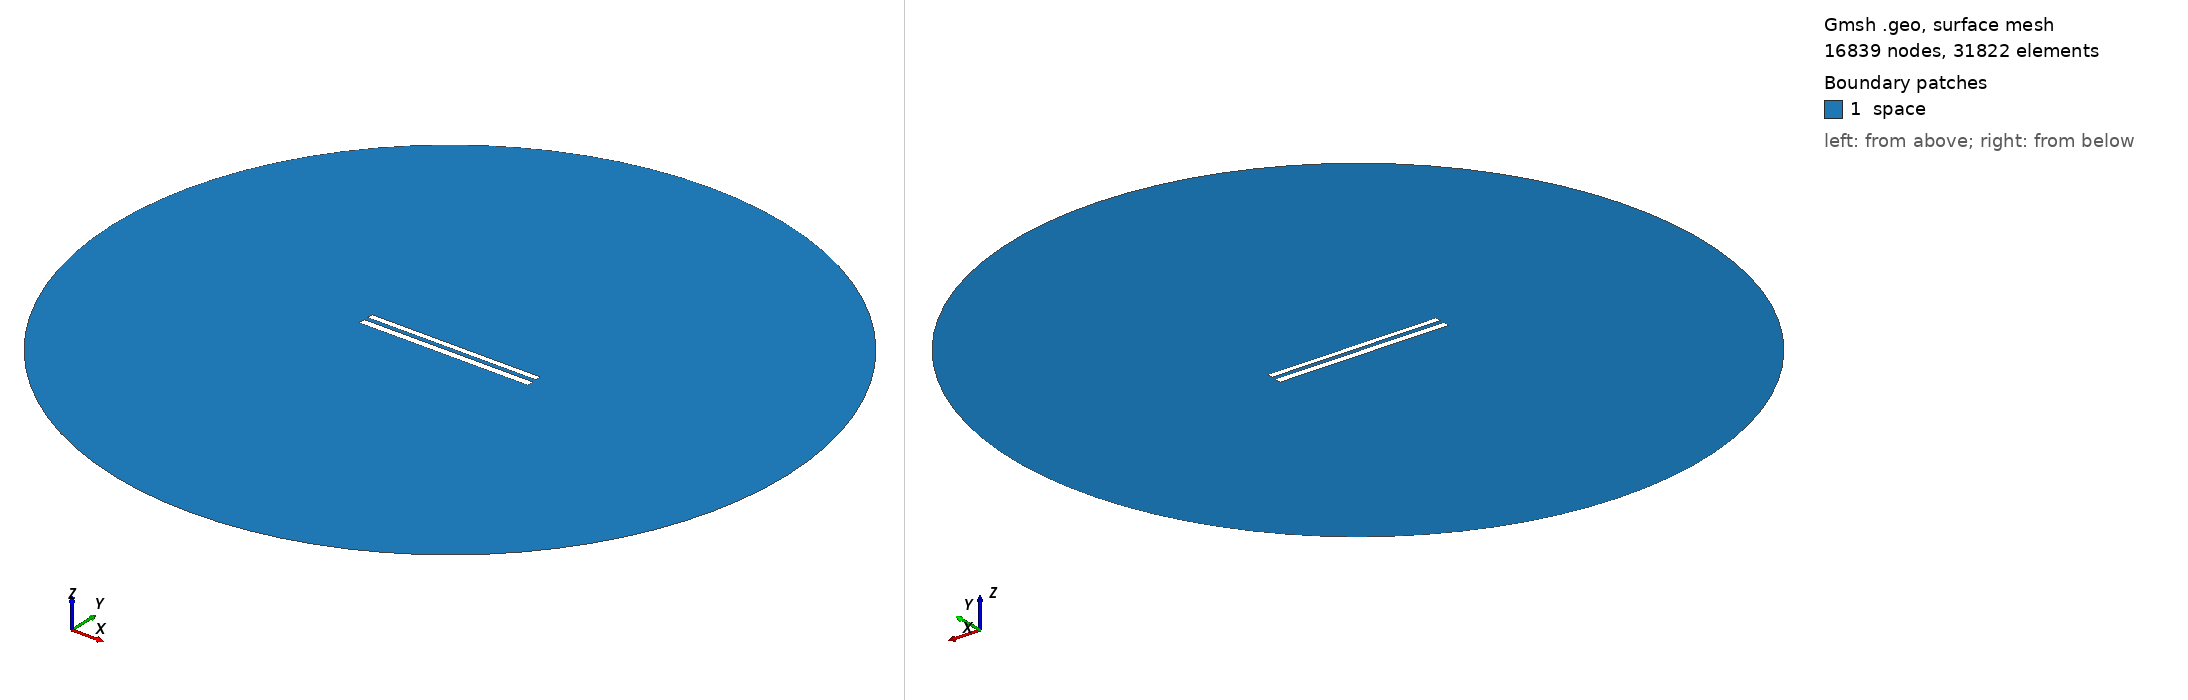

Gmsh geometry script, surface-meshed: 16839 nodes, 31822 surface elements. Boundary patches (legend numbers): 1 space. Left view from above one corner, right view from below the opposite corner. Legend entries are the model's physical surfaces. The drawing asked Gmsh for element sizes between 1% and 20% of the model's largest extent; the script's own settings can give other sizes.

=== 131.geo (drawn) ===
//---------------------------------------
// Geometry kernel
//---------------------------------------

SetFactory("OpenCASCADE");



//---------------------------------------
// Parameters of the geometry
//---------------------------------------

// Overetch of the upper plate
overetch = 0.25;

// Distance between the plates
distance = 2.5;

// Discretization over the x axis (for the deformation)
nx = 50; 

// Length of the plate
L = 100 - overetch; 

// Number of modes
n = 4; 

// 1st mode coefficient
coeff(1) = 0.0;
beta(1) = 0.596864 * 3.1415926535 / L;

// 2nd mode coefficient
coeff(2) = 0.0;
beta(2) = 1.49418 * 3.1415926535 / L;

// 3rd mode coefficient
coeff(3) = 0.0;
beta(3) = 2.50025 * 3.1415926535 / L;

// 4th mode coefficient
coeff(4) = 0.0;
beta(4) = 3.49999 * 3.1415926535 / L;



//---------------------------------------
// Upper plate (deformed rectangle)
//---------------------------------------

// Coordiantes of the upper plate
xmin = -50;
xmax = 50 - overetch;

// Height of the upper plate
yheight = 4 - 2 * overetch;

// Indexes of the points
UpperID[] = {};
LowerID[] = {};
LeftID[] = {};
RightID[] = {};

// Point index
p = 1;

// Horizontal edges
For i In {1:nx}
    x = xmin + (i-1)*(xmax - xmin)/(nx-1);

    y_bottom = distance / 2 + overetch;
    For j In {1:n}
        C = (Cosh(beta(j)*L) + Cos(beta(j)*L)) / (Sinh(beta(j)*L) + Sin(beta(j)*L));
        y_bottom  = y_bottom + coeff(j) * (Cosh(beta(j)*(x+50)) - Cos(beta(j)*(x+50)) - C * (Sinh(beta(j)*(x+50)) - Sin(beta(j)*(x+50))));
    EndFor

    y_top = y_bottom + yheight;

    Point(p) = {x, y_top, 0, 1.0};
    UpperID[i] = p;
    p = p + 1;

    Point(p) = {x, y_bottom, 0, 1.0};
    LowerID[i] = p;
    p = p + 1;
EndFor

// Create point lists
UpperPts[] = {}; LowerPts[] = {};
For i In {1:nx}
  UpperPts[] += {UpperID[i]};
  LowerPts[] += {LowerID[i]};
EndFor

// Build splines
Spline(1) = {UpperPts[]};
Spline(2) = {LowerPts[]};
Line(3) = {LowerPts[nx-1], UpperPts[nx-1]};
Line(4) = {LowerPts[0], UpperPts[0]};

// Build the plane surface
Curve Loop(1) = {2, 3, -1, -4};
Plane Surface(1) = {1};



//---------------------------------------
// Lower plate (rectangle)
//---------------------------------------

// Vertices
Point(1001) = {-50, -1, 0, 1.0};
Point(1002) = { 50, -1, 0, 1.0};
Point(1003) = { 50,  -5, 0, 1.0};
Point(1004) = {-50,  -5, 0, 1.0};

// Edges
Line(5) = {1001, 1002};
Line(6) = {1002, 1003};
Line(7) = {1003, 1004};
Line(8) = {1004, 1001};

// Plane surface
Line Loop(2) = {5, 6, 7, 8};
Plane Surface(2) = {2}; 



//---------------------------------------
// Outer (fictious) boundary
//---------------------------------------

// Points
Point(1005) = {0, 0, 0};       // Center
Point(1006) = {200, 0, 0};     // Start point
Point(1007) = {0, 200, 0};     // 90 degrees
Point(1008) = {-200, 0, 0};    // 180 degrees
Point(1009) = {0, -200, 0};    // 270 degrees

// Circle arcs (each needs start, center, end)
Circle(9) = {1006, 1005, 1007};
Circle(10) = {1007, 1005, 1008};
Circle(11) = {1008, 1005, 1009};
Circle(12) = {1009, 1005, 1006};

// Plane surface for the entire domain
Curve Loop(3) = {9, 10, 11, 12};
Surface(3) = {3};

// Subtract the plates from the whole domain to obtain the actual domain where we want to solve the equations
BooleanDifference{ Surface{3}; Delete; }{ Surface{1}; Surface{2}; Delete; }




//---------------------------------------
// Transfinite Lines/Curves
//---------------------------------------

// Set the number of points on the boundaries
r = 12;
d = 0.15;

// Plates
Transfinite Curve {1} = 50*r/4 Using Progression 1;
Transfinite Line {2} = 50*r Using Progression 1;
Transfinite Curve {3, 4} = 2*r Using Progression 1+d;
Transfinite Line {5} = 50*r Using Progression 1;
Transfinite Line {7} = 50*r/4 Using Progression 1;
Transfinite Line {6} = 2*r Using Progression 1+d;
Transfinite Line {8} = 2*r Using Progression 1-d;

// Outer boundary
Transfinite Line {9, 10, 11, 12} = 20 Using Progression 1;



//---------------------------------------
// Physical groups
//---------------------------------------                

// Physical curves (boundaries)
Physical Line("force_segment", 10) = {2};
Physical Line("upper_plate", 11) = {1, 3, 4};
Physical Line("lower_plate", 12) = {5, 6, 7, 8};
Physical Line("boundary", 20) = {9, 10, 11, 12};

// Physical Surfaces
Physical Surface("space", 30) = {3};



//---------------------------------------
// 6. Generate the Mesh
//---------------------------------------

// 2D mesh generation
Mesh 2;
